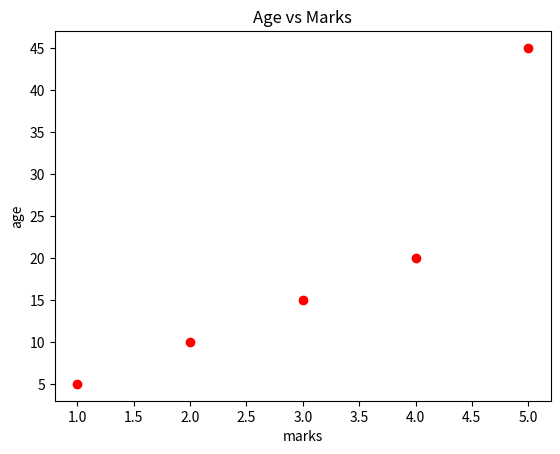

Recreate this plot in Python.
#colour to graph
from matplotlib import pyplot as plt

x=[1,2,3,4,5]

y=[5,10,15,20,45]

plt.scatter(x,y,c='r')
plt.title("Age vs Marks")
plt.ylabel("age")
plt.xlabel("marks")

plt.show()
